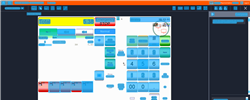
Task: Trigger Based Attended Automation
Workflow: NAMOS_SG_GetTotalAmount

Step 1: Computer Vision in window 'Web Rep Console*' (msedge.exe)

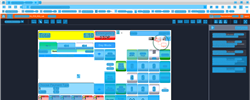
Step 2: CV refresh

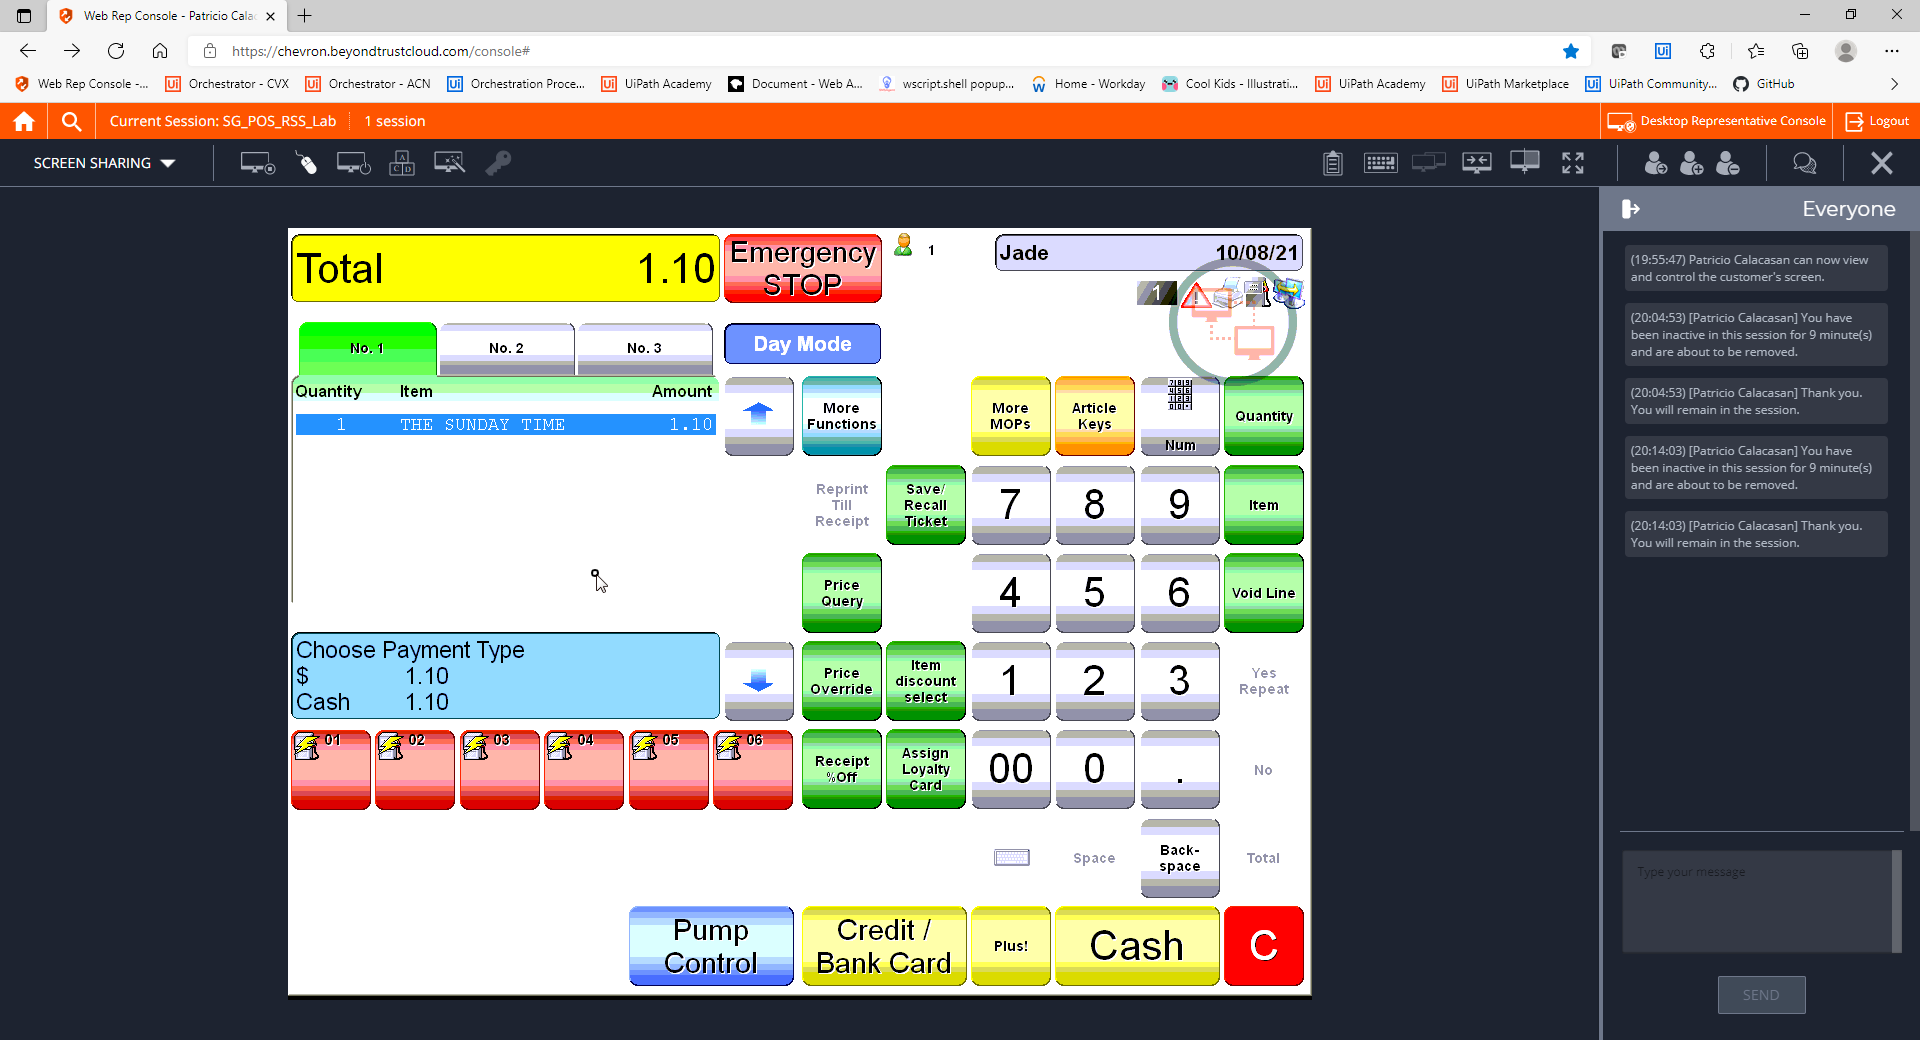
Step 3: CVCache

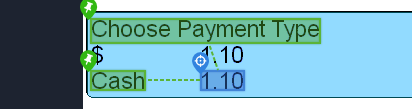
Step 4 [try]: get-text

Step 5: CvDescriptor (same screen as step 4)

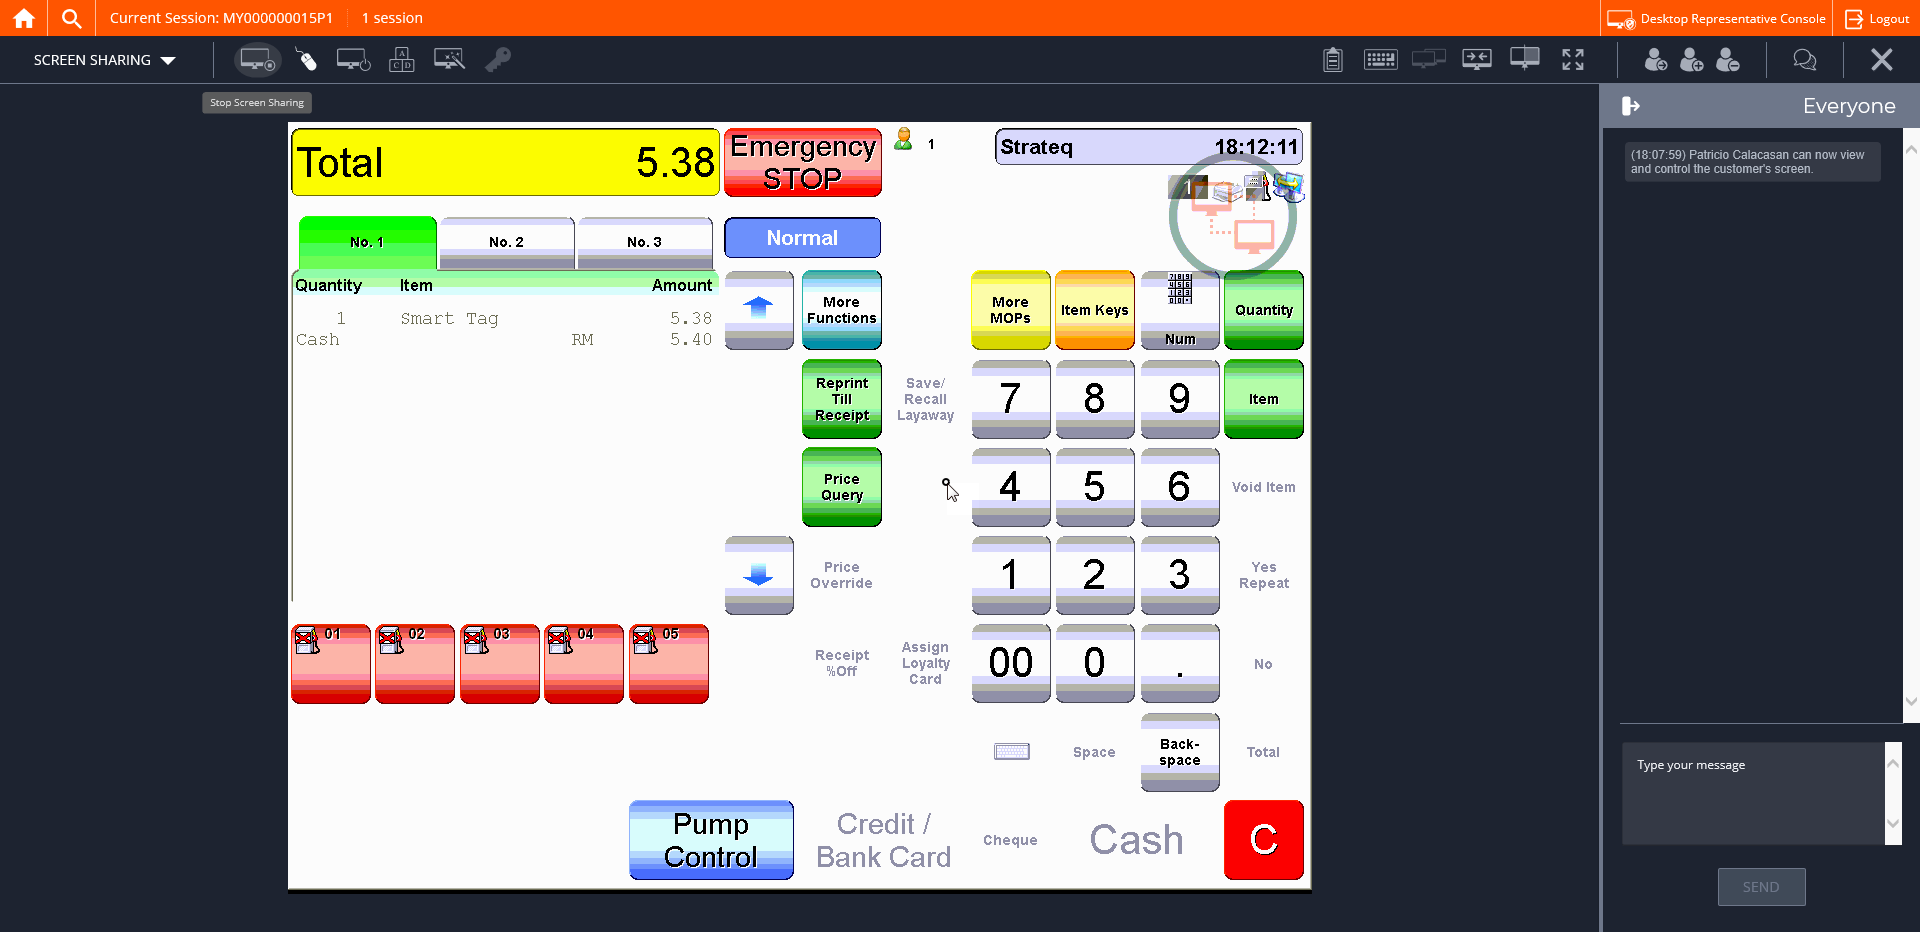
Step 6: CVCache